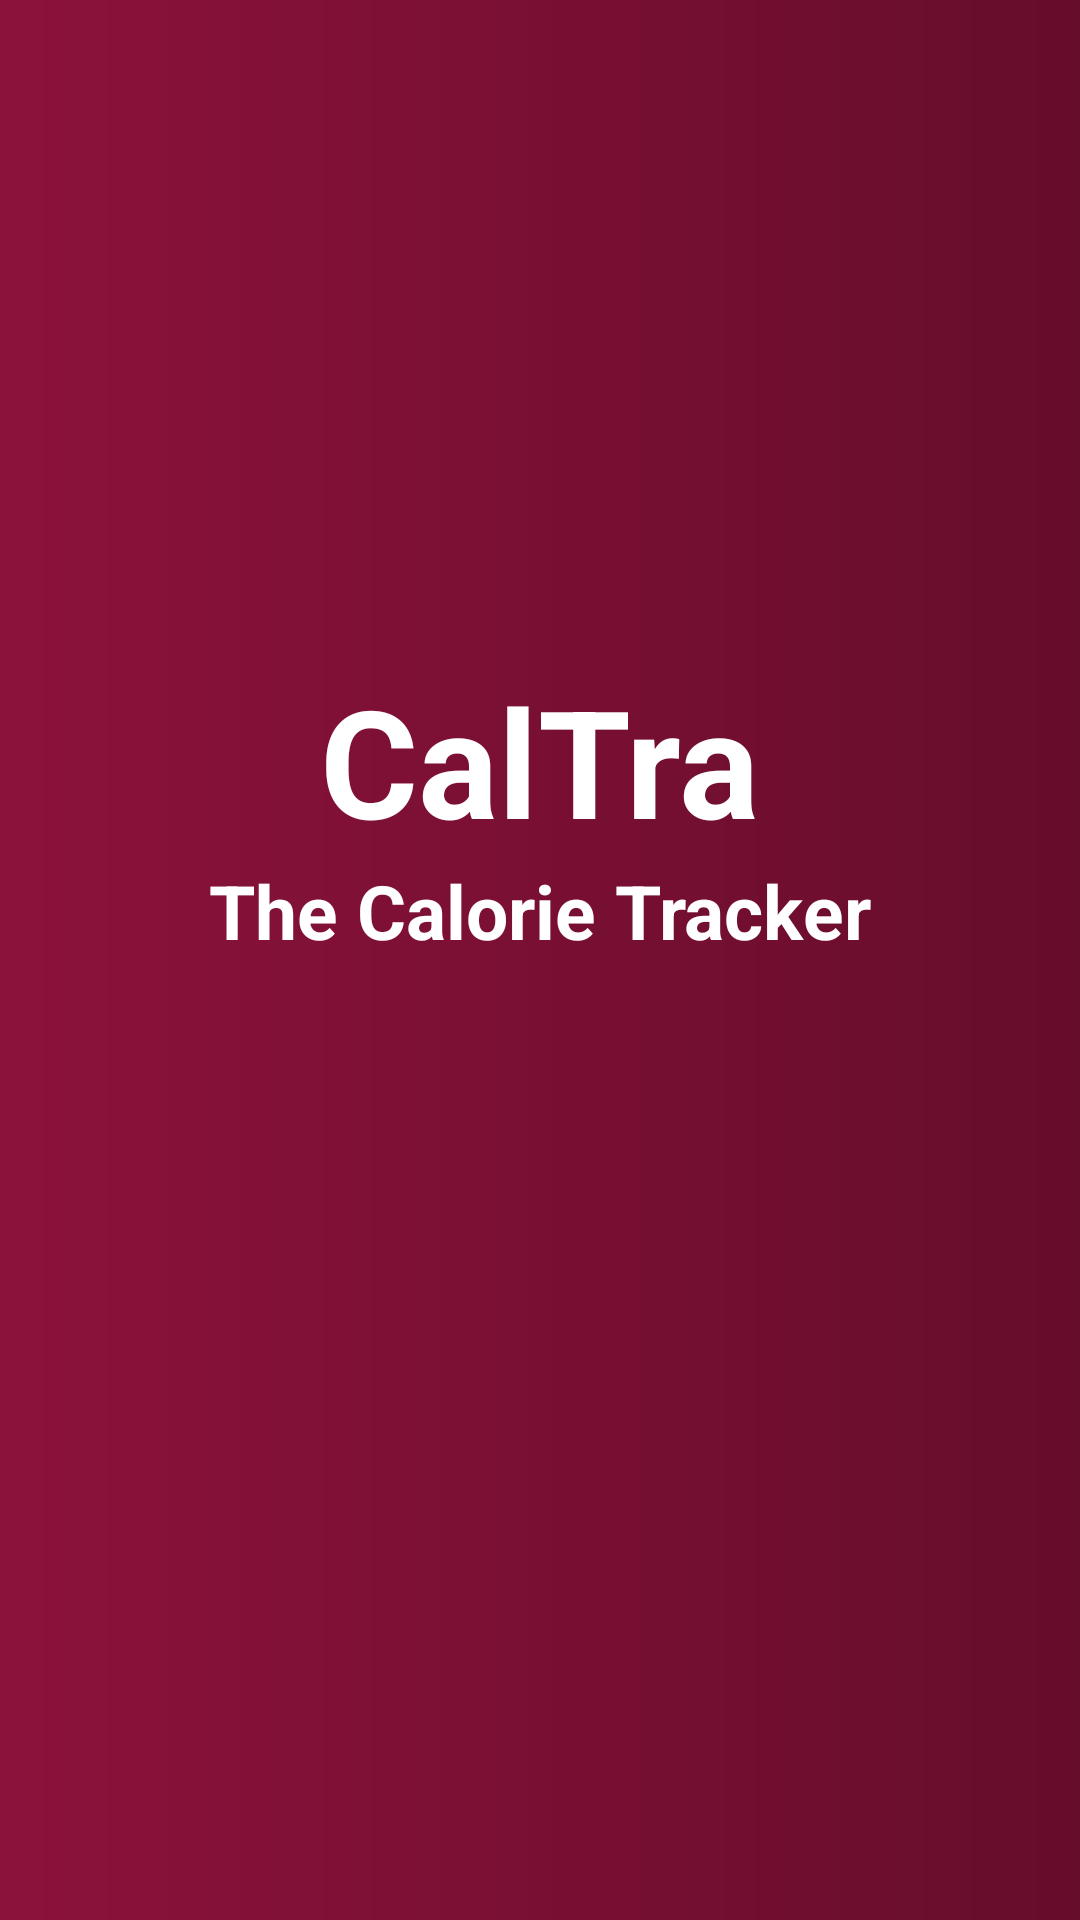

Write the Android layout XML for this screen, with the resource values it uses.
<!-- AndroidManifest.xml: application theme AppTheme -->
<!-- res/layout/activity_splashh.xml -->
<?xml version="1.0" encoding="utf-8"?>
<LinearLayout xmlns:android="http://schemas.android.com/apk/res/android"
    android:orientation="vertical" android:layout_width="match_parent"
    android:layout_height="match_parent"
    android:background="@drawable/grad_bg">

    <TextView
        android:layout_width="wrap_content"
        android:layout_height="wrap_content"
        android:layout_marginTop="220dp"
        android:textColor="@color/white"
        android:text="@string/jdn"
        android:textSize="50sp"
        android:textStyle="bold"
        android:layout_gravity="center"/>
    <TextView
        android:layout_width="wrap_content"
        android:layout_height="wrap_content"
        android:layout_marginTop="0dp"
        android:text="@string/djn"
        android:textColor="@color/white"
        android:textSize="25sp"
        android:textStyle="bold"
        android:layout_gravity="center"/>

</LinearLayout>
<!-- resources referenced by this layout -->
<resources>
  <color name="white">#FFFFFF</color>
  <!-- drawable grad_bg (drawable) -->
  <shape xmlns:android="http://schemas.android.com/apk/res/android"
      android:shape="rectangle">
  
      <gradient
          android:angle="0"
          android:endColor="@color/gradStop"
          android:type="linear"
          android:startColor="@color/gradStart" />
  
  </shape>
  <string name="djn">The Calorie Tracker</string>
  <string name="jdn">CalTra</string>
  <style name="AppTheme" parent="Theme.AppCompat.Light.DarkActionBar">
          
          <item name="colorPrimary">@color/colorPrimary</item>
          <item name="colorPrimaryDark">@color/colorPrimaryDark</item>
          <item name="colorAccent">@color/colorAccent</item>
      </style>
  <color name="gradStop">#660D2B</color>
  <color name="gradStart">#8C123B</color>
  <color name="colorPrimary">#A61646</color>
  <color name="colorPrimaryDark">#8C123B</color>
  <color name="colorAccent">#E91E63</color>
</resources>
